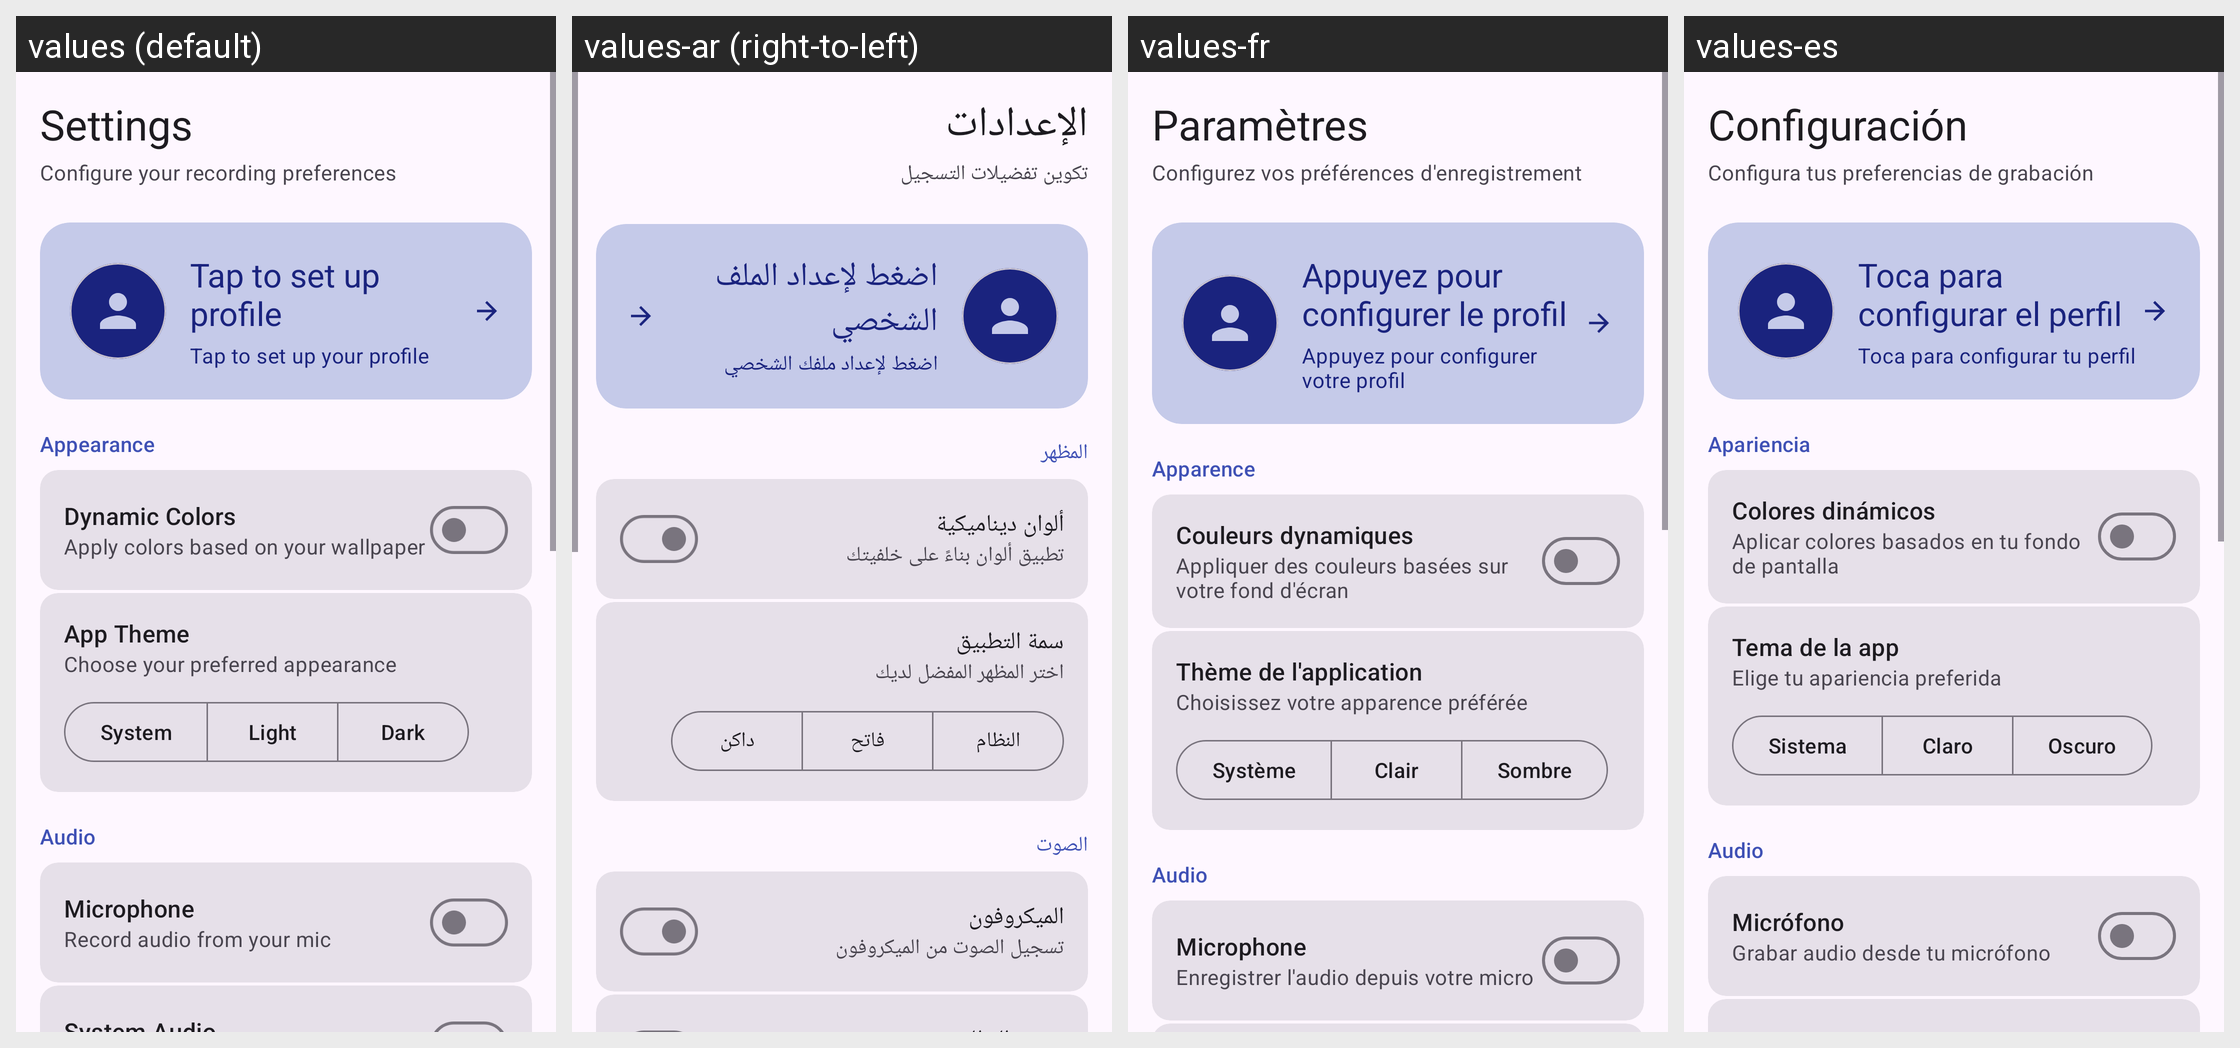

Translations of the strings shown on this Android screen, per locale in the grid:
Android screen res/layout/fragment_settings.xml rendered under 4 locales, left to right: values (default), values-ar (right-to-left), values-fr, values-es. Device: Nexus 5 (rendered at 1080×1920; each locale shown at half size, 540×960, under a caption strip naming it); theme Theme.ScreenRecorder.
Strings drawn on this screen, with the default value and each locale's value (text and hints the layout hard-codes, and strings that could not be matched under every locale, appear in the picture but are not listed):

settings_title
  values: Settings
  values-ar: الإعدادات
  values-fr: Paramètres
  values-es: Configuración

settings_subtitle
  values: Configure your recording preferences
  values-ar: تكوين تفضيلات التسجيل
  values-fr: Configurez vos préférences d'enregistrement
  values-es: Configura tus preferencias de grabación

settings_profile_not_set
  values: Tap to set up profile
  values-ar: اضغط لإعداد الملف الشخصي
  values-fr: Appuyez pour configurer le profil
  values-es: Toca para configurar el perfil

settings_profile_tap_to_setup
  values: Tap to set up your profile
  values-ar: اضغط لإعداد ملفك الشخصي
  values-fr: Appuyez pour configurer votre profil
  values-es: Toca para configurar tu perfil

settings_appearance_header
  values: Appearance
  values-ar: المظهر
  values-fr: Apparence
  values-es: Apariencia

settings_dynamic_colors_title
  values: Dynamic Colors
  values-ar: ألوان ديناميكية
  values-fr: Couleurs dynamiques
  values-es: Colores dinámicos

settings_dynamic_colors_summary
  values: Apply colors based on your wallpaper
  values-ar: تطبيق ألوان بناءً على خلفيتك
  values-fr: Appliquer des couleurs basées sur votre fond d'écran
  values-es: Aplicar colores basados en tu fondo de pantalla

settings_theme_title
  values: App Theme
  values-ar: سمة التطبيق
  values-fr: Thème de l'application
  values-es: Tema de la app

settings_theme_summary
  values: Choose your preferred appearance
  values-ar: اختر المظهر المفضل لديك
  values-fr: Choisissez votre apparence préférée
  values-es: Elige tu apariencia preferida

settings_theme_system
  values: System
  values-ar: النظام
  values-fr: Système
  values-es: Sistema

settings_theme_light
  values: Light
  values-ar: فاتح
  values-fr: Clair
  values-es: Claro

settings_theme_dark
  values: Dark
  values-ar: داكن
  values-fr: Sombre
  values-es: Oscuro

settings_audio_header
  values: Audio
  values-ar: الصوت
  values-fr: Audio
  values-es: Audio

settings_mic_title
  values: Microphone
  values-ar: الميكروفون
  values-fr: Microphone
  values-es: Micrófono

settings_mic_summary
  values: Record audio from your mic
  values-ar: تسجيل الصوت من الميكروفون
  values-fr: Enregistrer l'audio depuis votre micro
  values-es: Grabar audio desde tu micrófono
